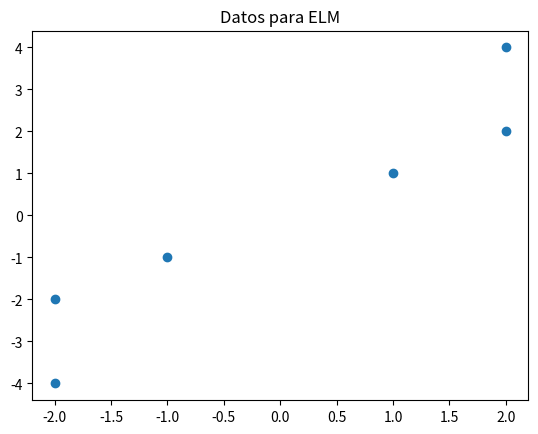

Reproduce this figure in Python.
# -*- coding: utf-8 -*-
"""
Created on Fri Jan 31 08:51:03 2020

@author: mjflores
"""

#==================================================
# Implementacion de   ELM 
# Autor: MFlores, Enero 2020
#==================================================
#  Datos
#  i |  x_i    | y_i
#-------------------
# 1    (-2,-2)   (1,0)
# 2    (-1,-1)   (1,0)
# 3    (+1,+1)   (0,1)
# 4    (+2,+2)   (0,1)
# 4    (-2,-4)   (1,0)
# 4    (+2,+4)   (0,1)

#-------------------------------------------

# Notacion
# N = Tamano datos de entrenamiento
# L = Numero de nodos de la capa oculta
# d = Dimension del vector x_i
# m = Numero de clases en  t_i
#
#==================================================

# Referencia
# An insight into Extreme Learning Machines: Random 
# Neurons, Random Features and Kernels
# by Guang-Bin Huang, 2014

import matplotlib.pyplot as plt
import random as rn
import numpy as np

#-------------------------------------------

def generar_a_b(row_d,col_L):
    a = np.zeros((row_d,col_L))
    rg = 15.0
    for i in range(row_d):
        for j in range(col_L):
            a[i,j] = rn.uniform(-10.90,10.90)
            #a[i,j] = rn.uniform(0.0,4*rg)
            #a[i,j] = rn.gauss(0.0,1*rg)
    b = [rn.uniform(0.0,4*rg) for _ in range(col_L)]           
    return a, b
#-------------------------------------------
    
def generar_H(a,b,X,N,L):
    H = np.zeros((N,L))
    for i in range(N):
        for j in range(L):
            #print(a[:,j])    
            H[i,j] = funcion_Sigmoid(a[:,j],b[j],X[i,:])
    return H, H.transpose()
#-------------------------------------------

def funcion_Sigmoid(a,b,x):
    aux = np.dot(a,x) + b
    return 1.0/(1.0+np.exp(-aux))   
#=================================================
#=================================================
# Datos de entrenamiento 

X = np.array([[-2,-2],
              [-1,-1],
              [1,1],
              [2,2],
              [-2,-4],
              [2,4]])

T = np.array([[1,0],
              [1,0],
              [0,1],
              [0,1],
              [1,0],
              [0,1]])

#-------------------------------------------

plt.scatter(X[:,0], X[:,1])
plt.title('Datos para ELM')
plt.show()
#-------------------------------------------
L   = 700  # numero de capas ocultas 5e06 no puede operar
N,d = X.shape
m   = T.shape[1]

a, b    = generar_a_b(d,L)
#print("Dimension a: ",a.shape)
H, H_tr = generar_H(a,b,X,N,L)

C = .10

# Version cuando N grande
I1   = np.identity(L)/C
aux1 = np.linalg.inv((I1 + np.matmul(H_tr,H)))
aux2 = np.matmul(H_tr,T)
beta1 = np.matmul(aux1,aux2) 


# Version cuando N pequeño
I2   = np.identity(N)/C
aux1 = np.linalg.inv((I2 + np.matmul(H,H_tr)))
aux2 = np.matmul(H_tr,aux1)
beta2 = np.matmul(aux2,T) 

#-------------------------------------------
def fx(xnew):
    hx = np.zeros(L)
    for j in range(L):
        hx[j] = funcion_Sigmoid(a[:,j],b[j],xnew)
        
    #print(hx.shape)
    fx1 = np.matmul(hx,beta1)
    return fx1
    
#-------------------------------------------
#xnew = np.array([[-2,-3],[3,3]])
xnew = np.array([-3,-3])
#xnew = np.array([+3,+3])

hx = np.zeros(L)
for j in range(L):
    hx[j] = funcion_Sigmoid(a[:,j],b[j],xnew)
    
fx1 = np.matmul(hx,beta1)
fx2 = np.matmul(hx,beta2)
print("fx1 = ",fx1)
print("fx2 = ",fx2)
